Run: headless pygame with SDL's dummy video driver; simulated clock (each Clock.tick advances the game by its frame time, no real sleeping); random seed 0; keys injected as events and as key.get_pressed() state; no mouse input.
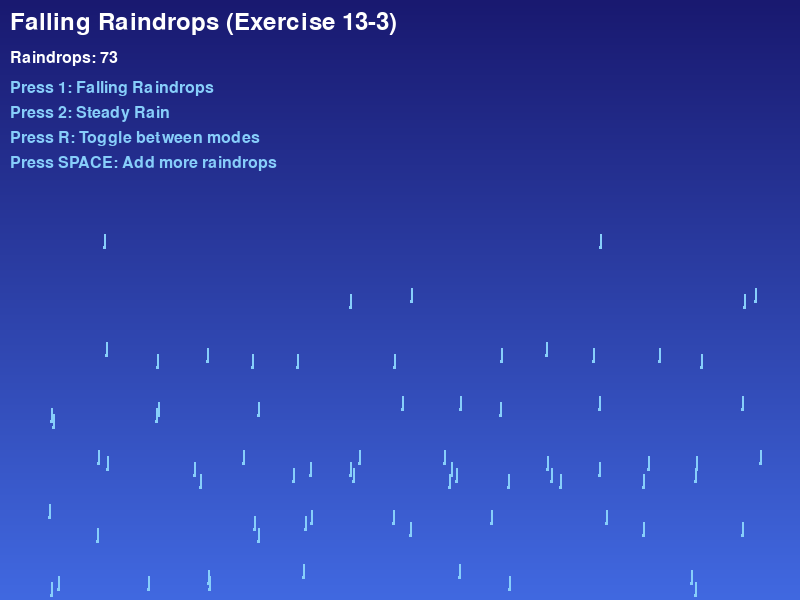
Frame 1 of 4 · flips 1–60 · no input
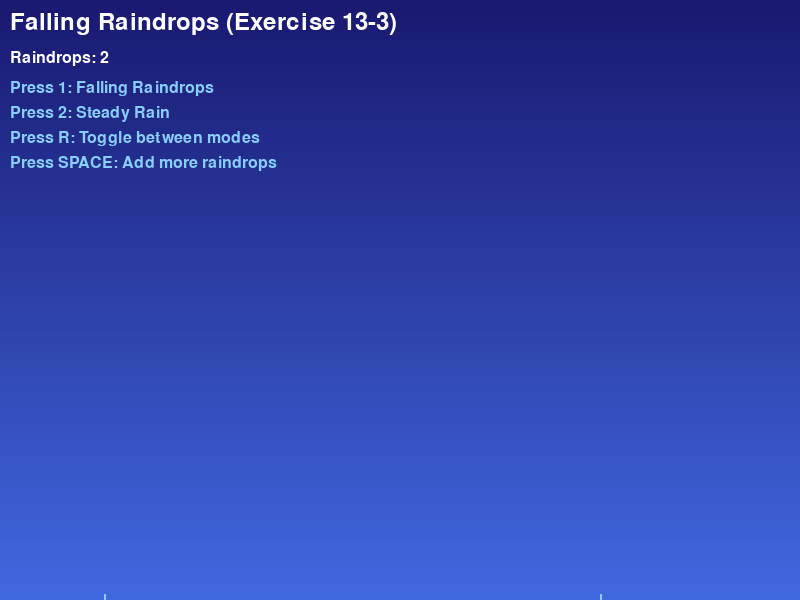
Frame 2 of 4 · flips 61–180 · tapped SPACE, RETURN · held RIGHT (→), D
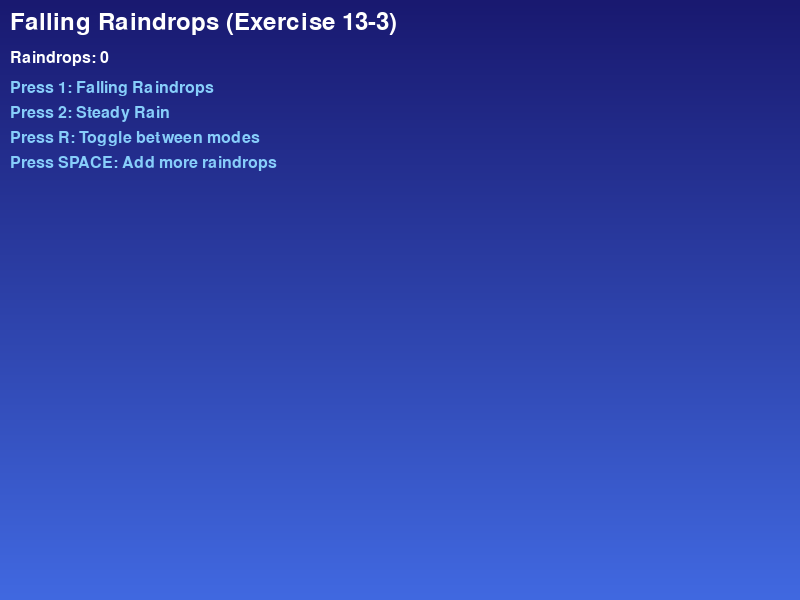
Frame 3 of 4 · flips 181–300 · held DOWN (↓), S
Frame 4 of 4 · flips 301–420 · held LEFT (←), A, UP (↑), W · screen unchanged from frame 3, image omitted

The pygame program that drew these frames:

import pygame
import sys
import random
from pygame.sprite import Sprite, Group

# Initialize pygame
pygame.init()

# Screen dimensions
SCREEN_WIDTH = 800
SCREEN_HEIGHT = 600

# Colors
BLACK = (0, 0, 0)
WHITE = (255, 255, 255)
BLUE = (65, 105, 225)
LIGHT_BLUE = (135, 206, 250)
DARK_BLUE = (25, 25, 112)

class Raindrop(Sprite):
    def __init__(self, screen, x, y, speed, continuous=False):
        super().__init__()
        self.screen = screen
        self.screen_rect = screen.get_rect()
        
        # Create raindrop surface
        self.image = pygame.Surface((3, 15), pygame.SRCALPHA)
        
        # Draw raindrop shape (teardrop)
        pygame.draw.line(self.image, LIGHT_BLUE, (1, 0), (1, 12), 2)
        pygame.draw.circle(self.image, LIGHT_BLUE, (1, 14), 2)
        
        self.rect = self.image.get_rect()
        self.rect.x = x
        self.rect.y = y
        
        # Raindrop properties
        self.speed = speed
        self.continuous = continuous
        
        # Store original position for continuous mode
        self.original_y = y
    
    def update(self):
        """Move raindrop downward"""
        self.rect.y += self.speed
        
        # Handle continuous mode (Exercise 13-4)
        if self.continuous:
            if self.rect.top > self.screen_rect.bottom:
                # Reset to top with random position
                self.rect.y = random.randint(-100, -20)
                self.rect.x = random.randint(0, self.screen_rect.width)
        else:
            # Remove if off screen (Exercise 13-3)
            if self.rect.top > self.screen_rect.bottom:
                self.kill()
    
    def blitme(self):
        """Draw raindrop at current position"""
        self.screen.blit(self.image, self.rect)

class Game:
    def __init__(self):
        self.screen = pygame.display.set_mode((SCREEN_WIDTH, SCREEN_HEIGHT))
        pygame.display.set_caption("Raindrops Simulation")
        self.clock = pygame.time.Clock()
        
        # Create raindrops group
        self.raindrops = Group()
        
        # Game state
        self.mode = "falling"  # "falling" or "continuous"
        self.font = pygame.font.Font(None, 36)
        
        # Create initial raindrops
        self._create_raindrops()
    
    def _create_raindrops(self):
        """Create a grid of raindrops"""
        self.raindrops.empty()
        
        # Grid parameters
        grid_cols = 15
        grid_rows = 10
        
        # Calculate spacing
        x_spacing = SCREEN_WIDTH // (grid_cols + 1)
        y_spacing = SCREEN_HEIGHT // (grid_rows + 1)
        
        # Create raindrops in a grid pattern
        for row in range(1, grid_rows + 1):
            for col in range(1, grid_cols + 1):
                x = col * x_spacing + random.randint(-10, 10)  # Slight random offset
                y = row * y_spacing
                
                # Vary speed slightly for more natural look
                speed = random.uniform(3, 7)
                
                raindrop = Raindrop(
                    self.screen, 
                    x, 
                    y, 
                    speed, 
                    continuous=(self.mode == "continuous")
                )
                self.raindrops.add(raindrop)
    
    def _add_new_row(self):
        """Add a new row of raindrops at the top (for continuous mode)"""
        if self.mode == "continuous":
            # Check if we need more raindrops (some might have been removed)
            if len(self.raindrops) < 150:  # Maximum raindrops on screen
                for _ in range(15):  # Add 15 new raindrops
                    x = random.randint(0, self.screen.get_rect().width)
                    y = random.randint(-50, -10)
                    speed = random.uniform(3, 7)
                    
                    raindrop = Raindrop(
                        self.screen, 
                        x, 
                        y, 
                        speed, 
                        continuous=True
                    )
                    self.raindrops.add(raindrop)
    
    def run_game(self):
        """Main game loop"""
        last_row_add_time = 0
        row_add_delay = 500  # milliseconds
        
        while True:
            current_time = pygame.time.get_ticks()
            
            self._check_events()
            
            # Update raindrops
            self.raindrops.update()
            
            # Add new row periodically in continuous mode
            if (self.mode == "continuous" and 
                current_time - last_row_add_time > row_add_delay):
                self._add_new_row()
                last_row_add_time = current_time
            
            self._update_screen()
            self.clock.tick(60)
    
    def _check_events(self):
        """Respond to keypresses and mouse events"""
        for event in pygame.event.get():
            if event.type == pygame.QUIT:
                sys.exit()
            elif event.type == pygame.KEYDOWN:
                if event.key == pygame.K_1:
                    # Exercise 13-3: Falling raindrops
                    self.mode = "falling"
                    self._create_raindrops()
                elif event.key == pygame.K_2:
                    # Exercise 13-4: Continuous rain
                    self.mode = "continuous"
                    self._create_raindrops()
                elif event.key == pygame.K_r:
                    # Toggle between modes
                    self.mode = "continuous" if self.mode == "falling" else "falling"
                    self._create_raindrops()
                elif event.key == pygame.K_SPACE:
                    # Add more raindrops
                    self._add_new_row()
    
    def _update_screen(self):
        """Update images on the screen and flip to the new screen"""
        # Create a gradient background (darker at top, lighter at bottom)
        for y in range(SCREEN_HEIGHT):
            # Calculate color based on y position
            ratio = y / SCREEN_HEIGHT
            r = int(25 * (1 - ratio) + 65 * ratio)
            g = int(25 * (1 - ratio) + 105 * ratio)
            b = int(112 * (1 - ratio) + 225 * ratio)
            color = (r, g, b)
            pygame.draw.line(self.screen, color, (0, y), (SCREEN_WIDTH, y))
        
        # Draw raindrops
        for raindrop in self.raindrops.sprites():
            raindrop.blitme()
        
        # Draw mode information
        mode_names = {
            "falling": "Falling Raindrops (Exercise 13-3)",
            "continuous": "Steady Rain (Exercise 13-4)"
        }
        
        mode_text = self.font.render(mode_names[self.mode], True, WHITE)
        self.screen.blit(mode_text, (10, 10))
        
        # Draw raindrop count
        count_text = pygame.font.Font(None, 24).render(
            f"Raindrops: {len(self.raindrops)}", True, WHITE
        )
        self.screen.blit(count_text, (10, 50))
        
        instructions = [
            "Press 1: Falling Raindrops",
            "Press 2: Steady Rain",
            "Press R: Toggle between modes",
            "Press SPACE: Add more raindrops"
        ]
        
        for i, instruction in enumerate(instructions):
            text = pygame.font.Font(None, 24).render(instruction, True, LIGHT_BLUE)
            self.screen.blit(text, (10, 80 + i * 25))
        
        pygame.display.flip()

if __name__ == '__main__':
    # Create game instance and run
    rain_game = Game()
    rain_game.run_game()
